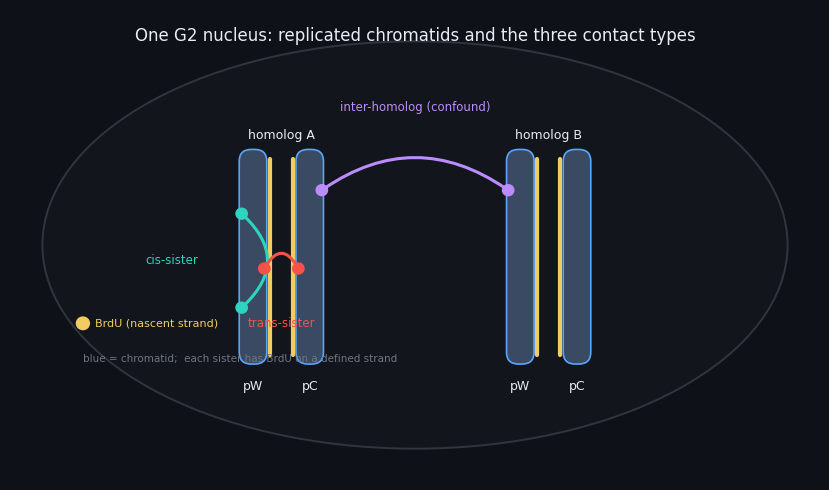
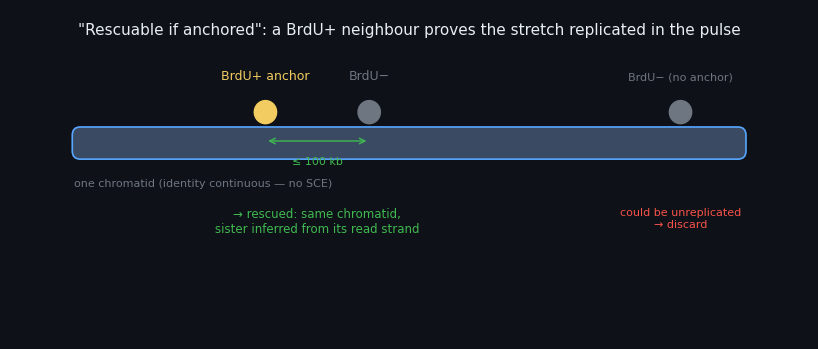

Write Python code to recreate these figures, in order.
"""Static schematics (dark 3b1b style) for the report:
  slide_chromatids_cell.png  — chromatids in one G2 nucleus + the 3 contact types
  slide_rescue.png           — the 'rescuable if anchored' rule
Run: python make_cell_schematic.py"""
import matplotlib
matplotlib.use('Agg')
import matplotlib.pyplot as plt
from matplotlib.patches import FancyBboxPatch, Ellipse, FancyArrowPatch, Circle

BG='#0e1117'; FG='#e6edf3'; BLUE='#58a6ff'; TEAL='#2dd4bf'; YEL='#f2cc60'; RED='#f85149'
GREY='#6e7681'; GREEN='#3fb950'; PURP='#bc8cff'; CHROM='#3a4a63'
plt.rcParams.update({'font.family':'DejaVu Sans','text.color':FG})


def sister(ax, cx, y0, y1, brdu_side, label):
    """draw one chromatid: a chromatin bar with a yellow BrdU (nascent) strand on one side."""
    w=0.30
    ax.add_patch(FancyBboxPatch((cx-w/2,y0),w,y1-y0,boxstyle='round,pad=0.02,rounding_size=0.15',
                                fc=CHROM,ec=BLUE,lw=1.2))
    bx=cx-w/2-0.06 if brdu_side=='L' else cx+w/2+0.06
    ax.plot([bx,bx],[y0+0.1,y1-0.1],color=YEL,lw=3,solid_capstyle='round')
    ax.text(cx,y0-0.22,label,ha='center',va='top',color=FG,fontsize=9)


def contact(ax,p,q,color,label,rad=0.3,lx=None,ly=None):
    ax.add_patch(Circle(p,0.07,color=color,zorder=6)); ax.add_patch(Circle(q,0.07,color=color,zorder=6))
    ax.add_patch(FancyArrowPatch(p,q,connectionstyle=f'arc3,rad={rad}',color=color,lw=2.2,arrowstyle='-',zorder=5))
    if label: ax.text(lx if lx is not None else (p[0]+q[0])/2, ly if ly is not None else (p[1]+q[1])/2,
                      label,color=color,fontsize=8.5,ha='center',va='center')


def cell_schematic():
    fig,ax=plt.subplots(figsize=(8.4,5.0)); ax.set_xlim(0,10); ax.set_ylim(0,6); ax.axis('off'); ax.set_facecolor(BG); fig.set_facecolor(BG)
    ax.add_patch(Ellipse((5,3),9.2,5.2,fc='#12161c',ec='#30363d',lw=1.4))
    ax.text(5,5.6,'One G2 nucleus: replicated chromatids and the three contact types',ha='center',fontsize=12)
    # homolog A (two sisters), homolog B (two sisters) — identical sequence, different molecules
    sister(ax,3.0,1.5,4.2,'R','pW'); sister(ax,3.7,1.5,4.2,'L','pC')
    ax.text(3.35,4.35,'homolog A',ha='center',color=FG,fontsize=9)
    sister(ax,6.3,1.5,4.2,'R','pW'); sister(ax,7.0,1.5,4.2,'L','pC')
    ax.text(6.65,4.35,'homolog B',ha='center',color=FG,fontsize=9)
    ax.add_patch(Circle((0.9,2.0),0.08,color=YEL)); ax.text(1.05,2.0,'BrdU (nascent strand)',va='center',color=YEL,fontsize=8)
    ax.text(0.9,1.55,'blue = chromatid;  each sister has BrdU on a defined strand',color=GREY,fontsize=7.5,va='center')
    # contacts
    contact(ax,(2.86,2.2),(2.86,3.4),TEAL,'cis-sister',rad=0.55,lx=2.0,ly=2.8)         # within pW
    contact(ax,(3.14,2.7),(3.56,2.7),RED,'trans-sister',rad=-0.9,lx=3.35,ly=2.0)        # pW <-> pC (same homolog)
    contact(ax,(3.85,3.7),(6.15,3.7),PURP,'inter-homolog (confound)',rad=-0.35,ly=4.75) # A <-> B
    fig.tight_layout(); fig.savefig('slide_chromatids_cell.png',dpi=120,facecolor=BG); plt.close(fig)
    print('wrote slide_chromatids_cell.png')


def rescue_schematic():
    fig,ax=plt.subplots(figsize=(8.4,3.6)); ax.set_xlim(0,10); ax.set_ylim(0,4); ax.axis('off'); ax.set_facecolor(BG); fig.set_facecolor(BG)
    ax.text(5,3.7,'"Rescuable if anchored": a BrdU+ neighbour proves the stretch replicated in the pulse',ha='center',fontsize=11)
    # one chromatid as a track
    ax.add_patch(FancyBboxPatch((0.8,2.2),8.4,0.35,boxstyle='round,pad=0.02,rounding_size=0.1',fc=CHROM,ec=BLUE,lw=1.2))
    ax.text(0.8,1.95,'one chromatid (identity continuous — no SCE)',color=GREY,fontsize=8,va='top')
    # anchor BrdU+ monomer and a nearby BrdU- monomer
    ax.add_patch(Circle((3.2,2.75),0.14,color=YEL,zorder=6)); ax.text(3.2,3.15,'BrdU+ anchor',ha='center',color=YEL,fontsize=9)
    ax.add_patch(Circle((4.5,2.75),0.14,color=GREY,zorder=6)); ax.text(4.5,3.15,'BrdU−',ha='center',color=GREY,fontsize=9)
    ax.annotate('',xy=(4.5,2.4),xytext=(3.2,2.4),arrowprops=dict(arrowstyle='<->',color=GREEN))
    ax.text(3.85,2.12,'≤ 100 kb',ha='center',color=GREEN,fontsize=8)
    ax.text(3.85,1.6,'→ rescued: same chromatid,\nsister inferred from its read strand',ha='center',va='top',color=GREEN,fontsize=8.5)
    # lone far BrdU- monomer -> discard
    ax.add_patch(Circle((8.4,2.75),0.14,color=GREY,zorder=6))
    ax.text(8.4,3.15,'BrdU− (no anchor)',ha='center',color=GREY,fontsize=8)
    ax.text(8.4,1.6,'could be unreplicated\n→ discard',ha='center',va='top',color=RED,fontsize=8)
    fig.tight_layout(); fig.savefig('slide_rescue.png',dpi=120,facecolor=BG); plt.close(fig)
    print('wrote slide_rescue.png')


if __name__=='__main__':
    cell_schematic(); rescue_schematic()
